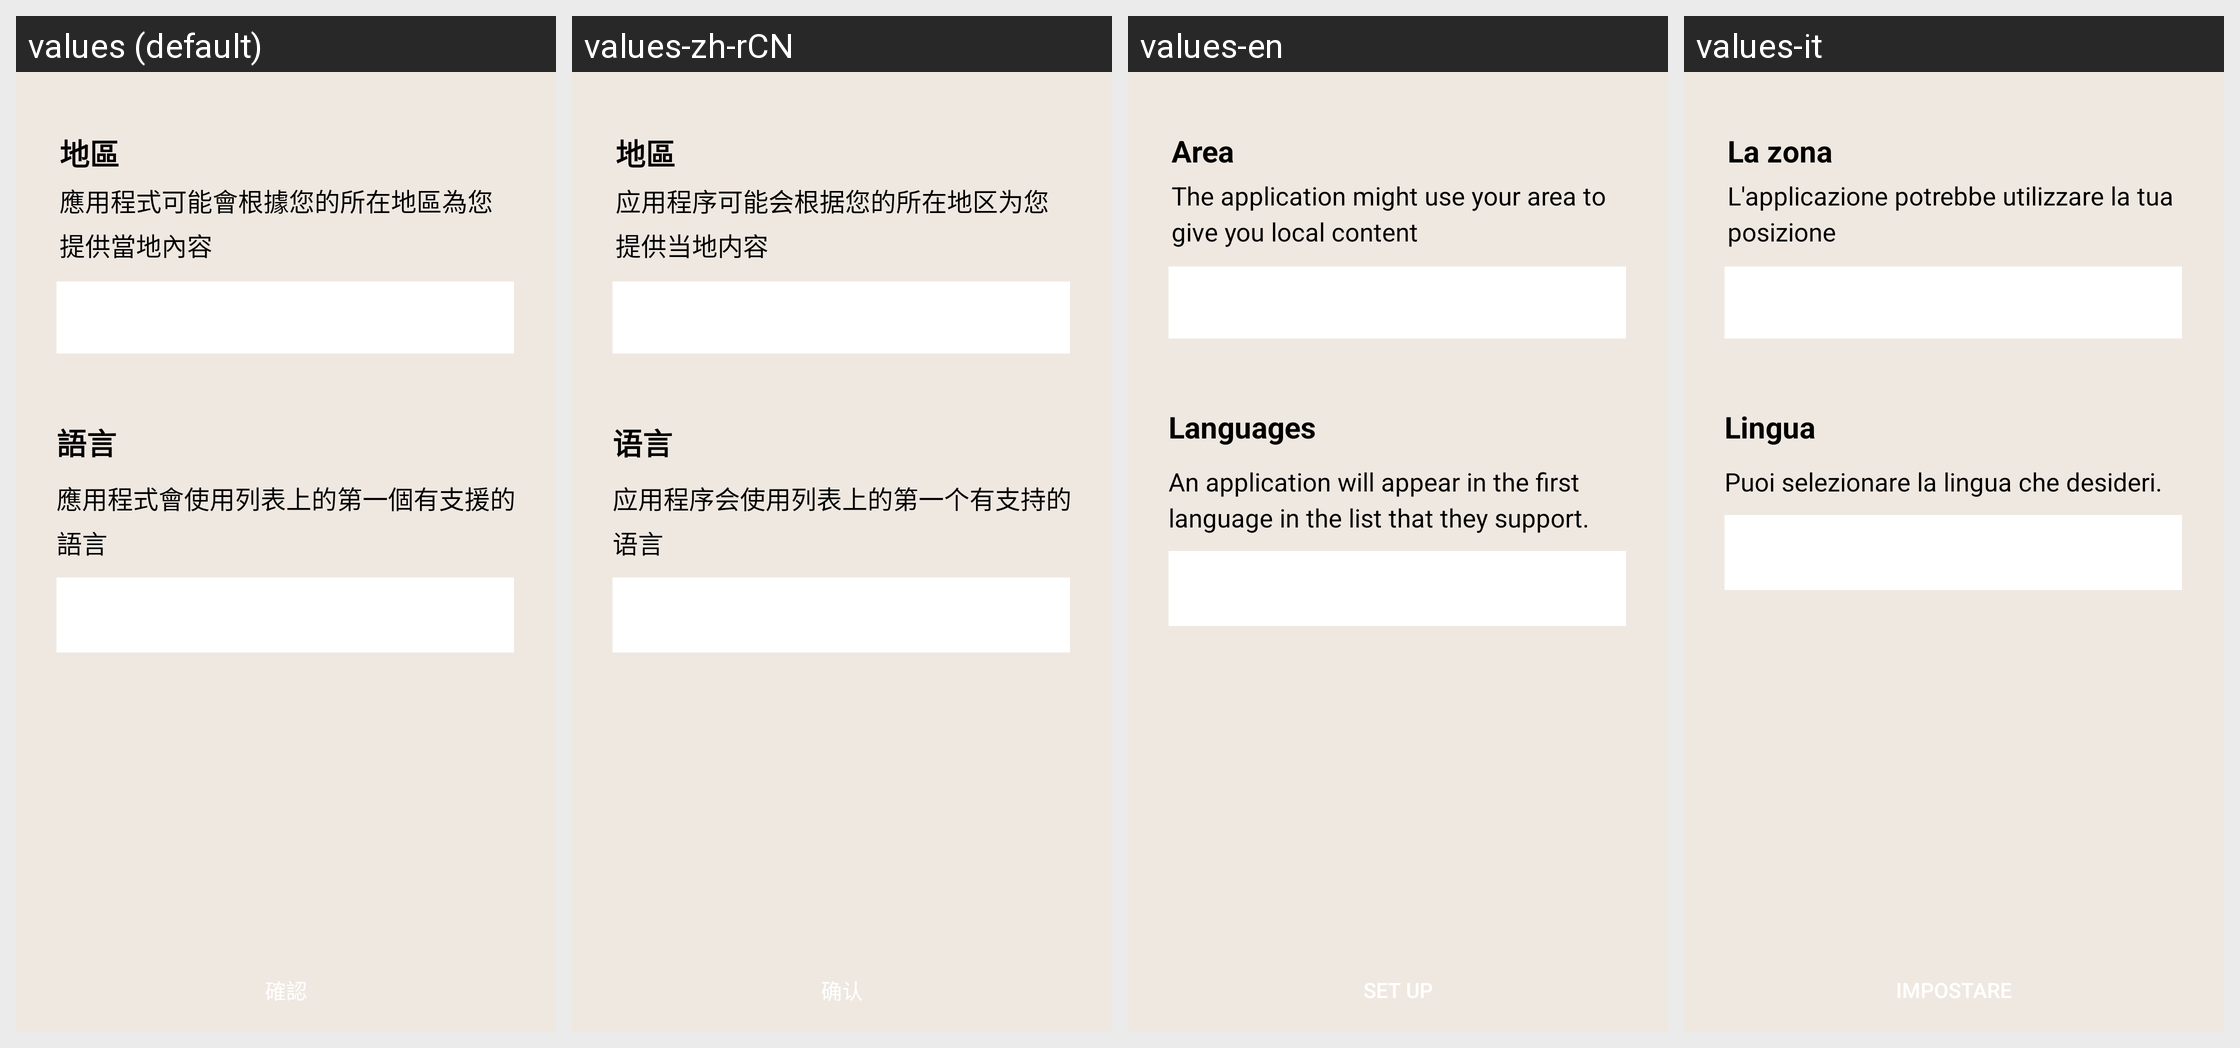

This grid shows one Android layout under several languages. Give, for every string resource on the screen, its name, the default text and each shown locale's text.
Android screen res/layout/fragment_set__languages.xml rendered under 4 locales, left to right: values (default), values-zh-rCN, values-en, values-it. Device: Nexus 5 (rendered at 1080×1920; each locale shown at half size, 540×960, under a caption strip naming it); theme AppTheme.
Other locales in the repository, not shown: values-de, values-zh-rTW.
Strings drawn on this screen, with the default value and each locale's value (text and hints the layout hard-codes, and strings that could not be matched under every locale, appear in the picture but are not listed):

Area
  values: 地區
  values-zh-rCN: 地區
  values-en: Area
  values-it: La zona

to_give
  values: 應用程式可能會根據您的所在地區為您提供當地內容
  values-zh-rCN: 应用程序可能会根据您的所在地区为您提供当地内容
  values-en: The application might use your area to give you local content
  values-it: L'applicazione potrebbe utilizzare la tua posizione

Languages
  values: 語言
  values-zh-rCN: 语言
  values-en: Languages
  values-it: Lingua

Languages_info
  values: 應用程式會使用列表上的第一個有支援的語言
  values-zh-rCN: 应用程序会使用列表上的第一个有支持的语言
  values-en: An application will appear in the first language in the list that they support.
  values-it: Puoi selezionare la lingua che desideri.
